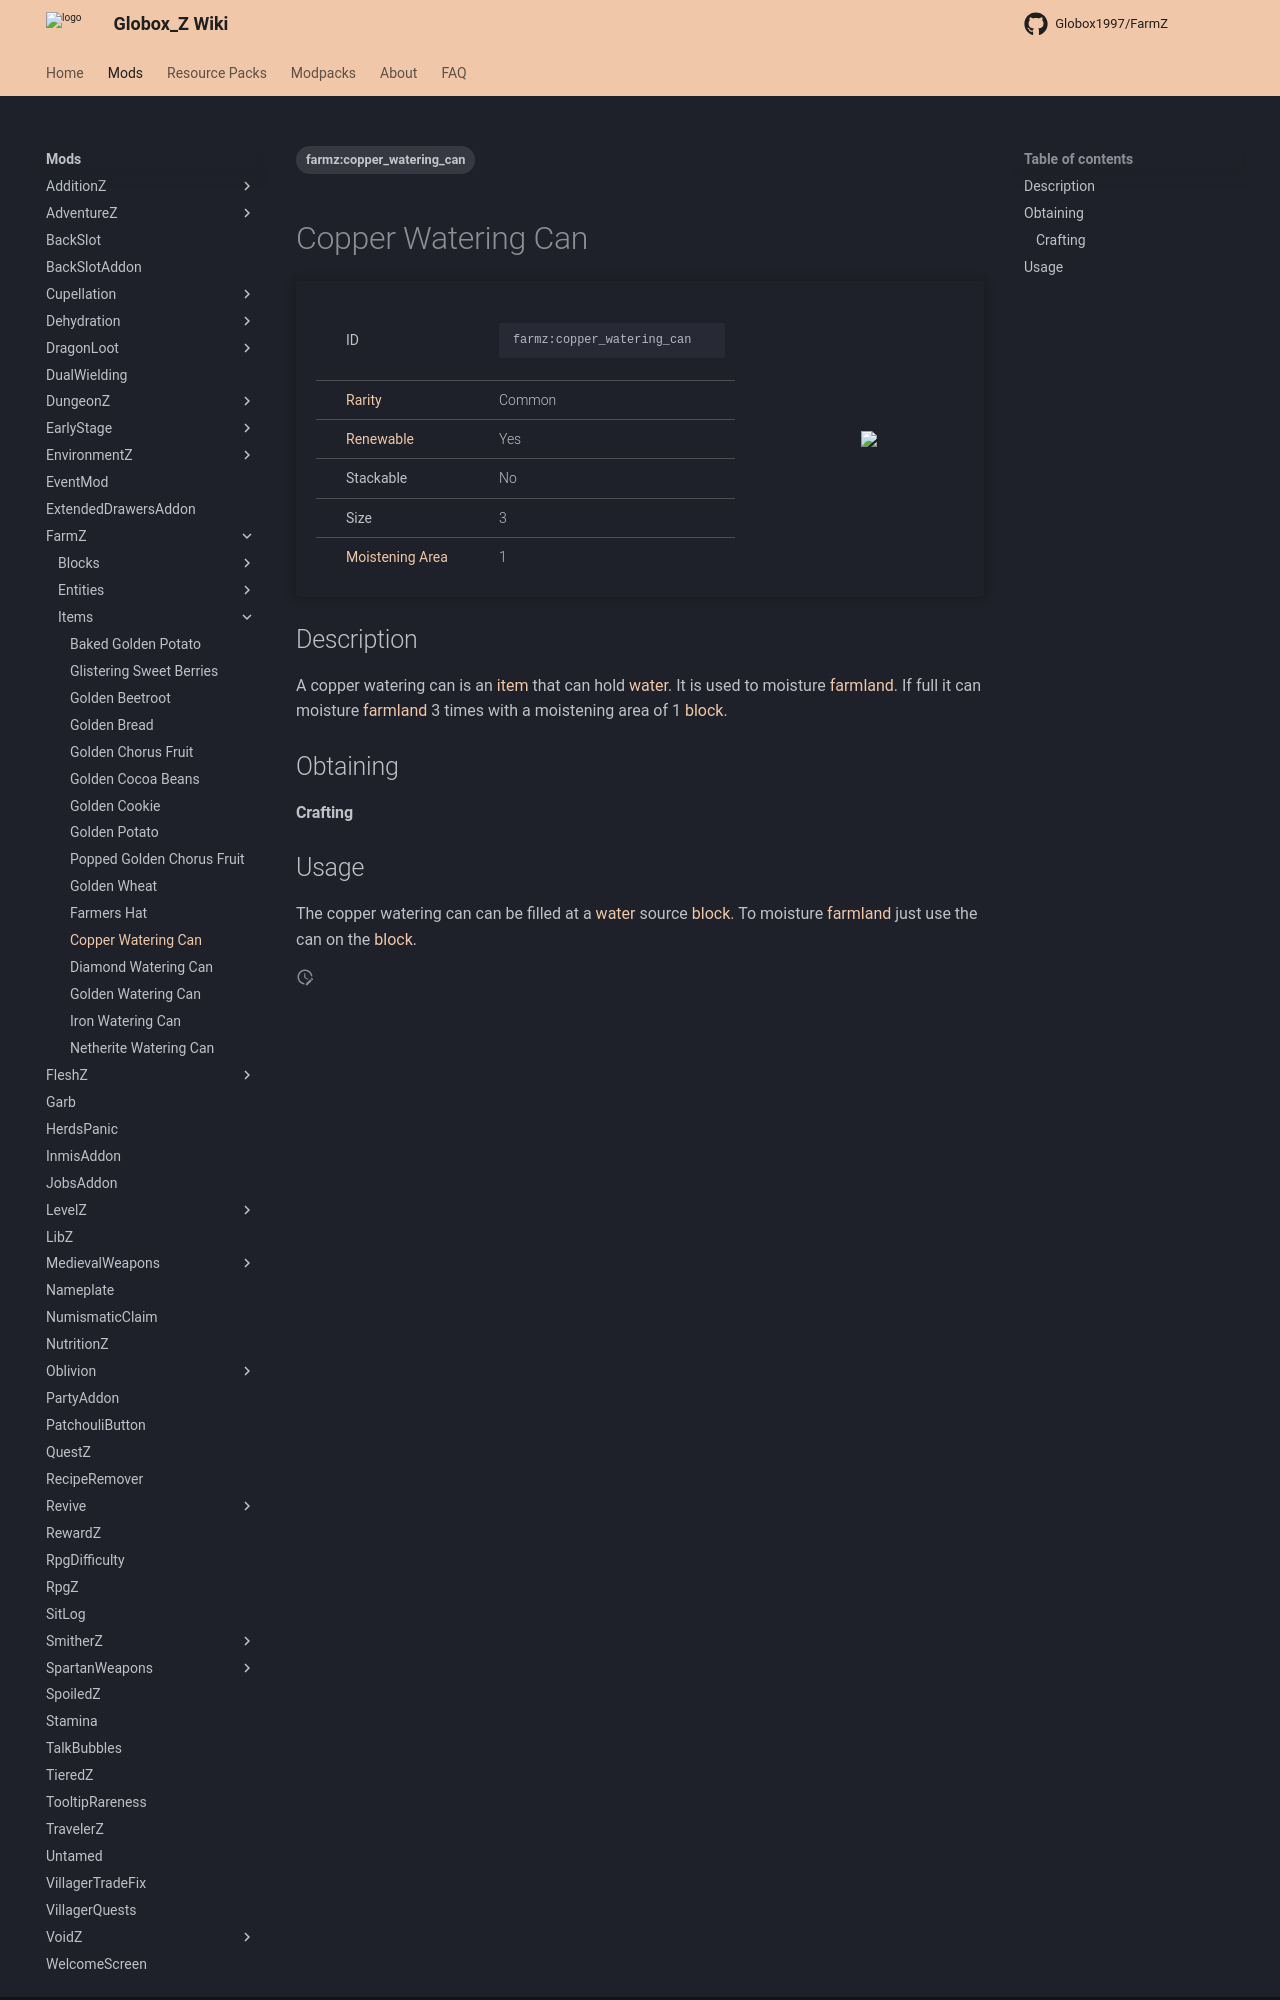

repository: Globox1997/wiki · page: mods/FarmZ/Items/Copper_Watering_Can/index.html · generator: mkdocs

---
title: Copper Watering Can
project: farmz
summary: farmz item copper watering can
tags:
    - farmz:copper_watering_can
---
# Copper Watering Can
<div class="main_table">
<div class="left_main_table">
<table class="left_table">
    <tbody>
        <tr>
            <td class="first-column">ID</td>
            <td class="second-column">
            ```
            farmz:copper_watering_can
            ```
            </td>
        </tr>
        <tr id="linear-top">
            <td class="first-column"><a href="https://minecraft.wiki/w/Rarity" target="_blank">Rarity</a></td>
            <td class="second-column">Common</td>
        </tr>
        <tr id="linear-top">
            <td class="first-column"><a href="https://minecraft.wiki/w/Renewable_resource" target="_blank">Renewable</a></td>
            <td class="second-column">Yes</td>
        </tr>
        <tr id="linear-top">
            <td class="first-column">Stackable</td>
            <td class="second-column">No</td>
        </tr>
        <tr id="linear-top">
            <td class="first-column">Size</td>
            <td class="second-column">3</td>
        </tr>
        <tr id="linear-top">
            <td class="first-column"><a href="https://minecraft.wiki/w/Farmland#Hydration" target="_blank">Moistening Area</a></td>
            <td class="second-column">1</td>
        </tr>
    </tbody>
</table>
</div>
    <img src="/wiki/assets/farmz/items/copper_watering_can.png" loading="lazy" class="right_img_table"/>
</div>

## Description
A copper watering can is an [item](https://minecraft.wiki/w/Item) that can hold [water](https://minecraft.wiki/w/Water). It is used to moisture [farmland](https://minecraft.wiki/w/Farmland). If full it can moisture [farmland](https://minecraft.wiki/w/Farmland) 3 times with a moistening area of 1 [block](https://minecraft.wiki/w/Block).

## Obtaining
#### Crafting
<div id="crafting-table">
<div class="crafting-element" crafting-type="vanilla_crafting">
input[
    3=copper_ingot, Copper Ingot, https://minecraft.wiki/w/Copper_Ingot;
    4=copper_ingot, Copper Ingot, https://minecraft.wiki/w/Copper_Ingot;
    5=copper_ingot, Copper Ingot, https://minecraft.wiki/w/Copper_Ingot;
    7=copper_ingot, Copper Ingot, https://minecraft.wiki/w/Copper_Ingot;
    8=copper_ingot, Copper Ingot, https://minecraft.wiki/w/Copper_Ingot
    
]
output[farmz:copper_watering_can, Copper Watering Can, FarmZ/Items/Copper_Watering_Can, true ]
</div>
</div>
